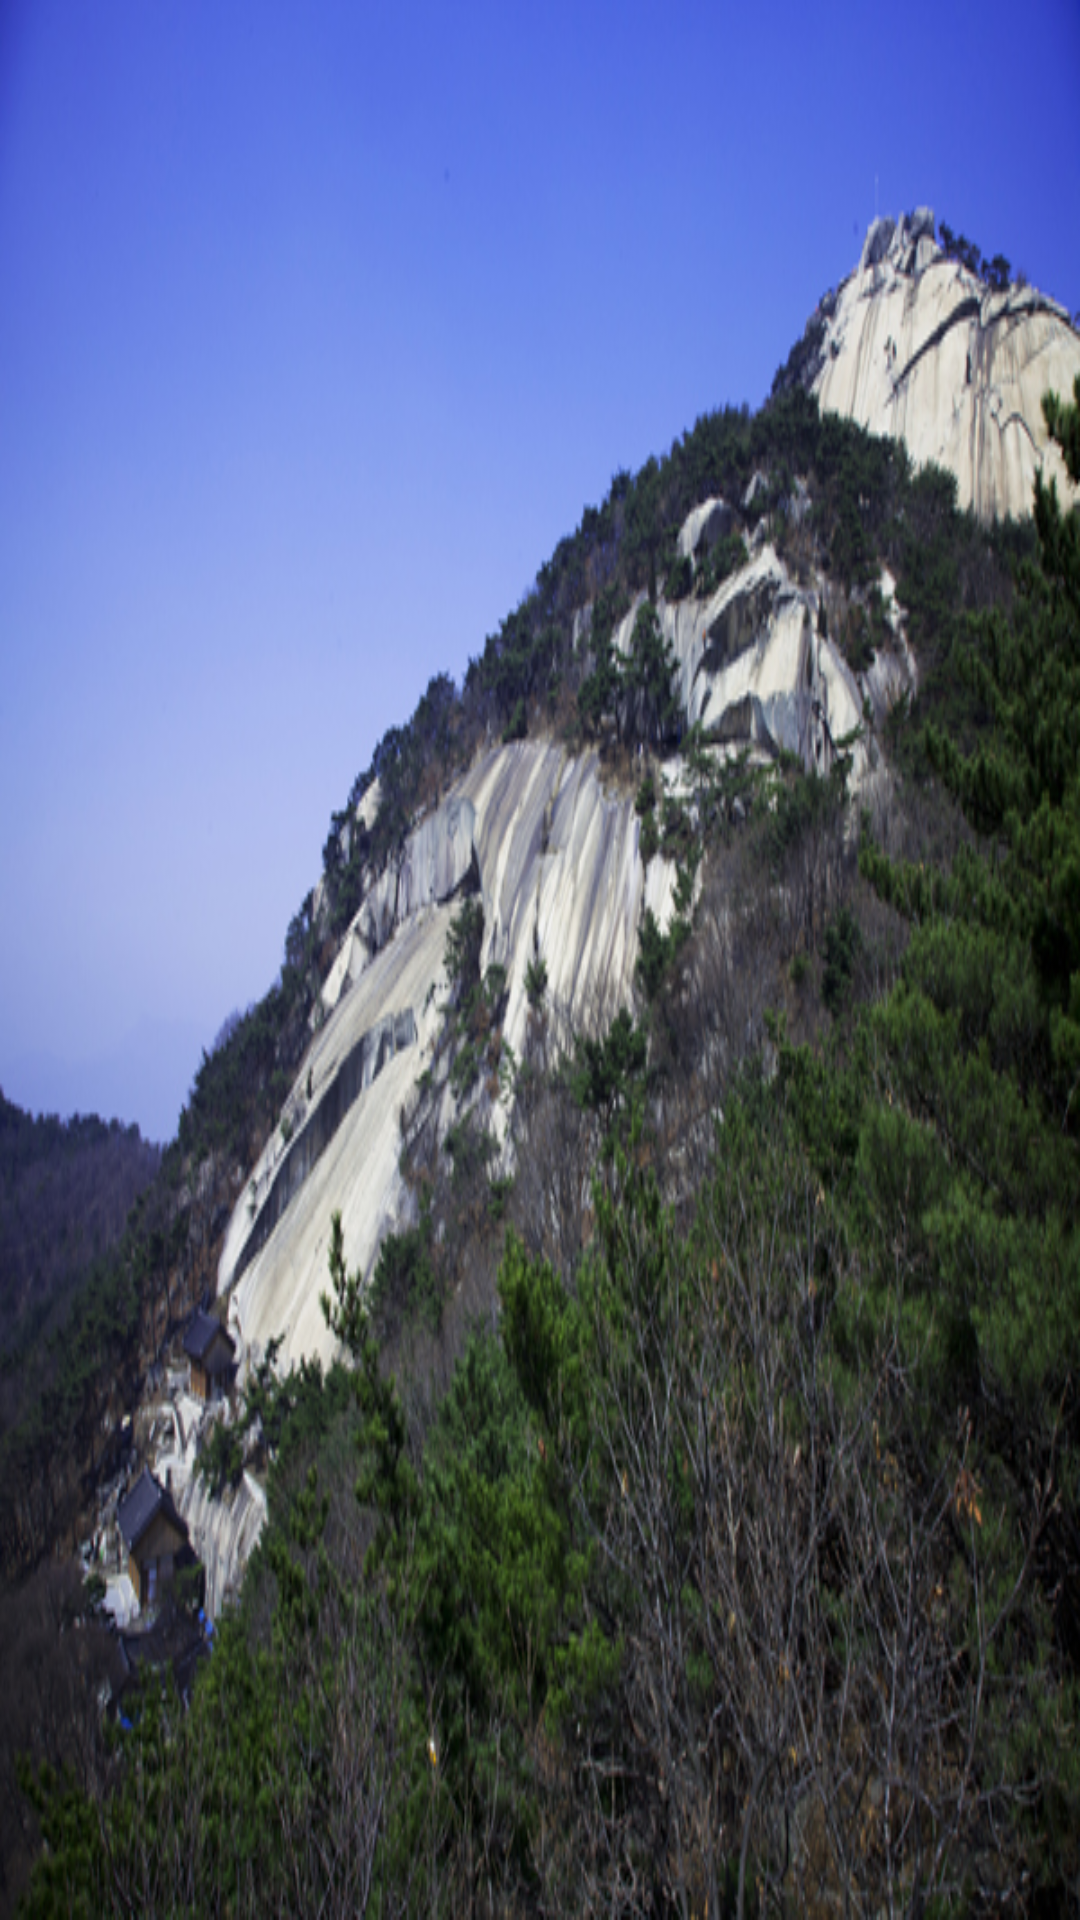

Reconstruct the res/layout file that produces this screen, plus the resources it refers to.
<!-- AndroidManifest.xml: application theme android:Theme -->
<!-- res/layout/bbspring.xml -->
<?xml version="1.0" encoding="utf-8"?>
<LinearLayout xmlns:android="http://schemas.android.com/apk/res/android"
    android:orientation="vertical" android:layout_width="match_parent"
    android:layout_height="match_parent">

    <ImageView
        android:layout_width="match_parent"
        android:layout_height="match_parent"
        android:src="@drawable/bbspring"
        android:scaleType="fitXY"/>
</LinearLayout>
<!-- resources referenced by this layout -->
<resources>
  <!-- drawable bbspring: jpg bitmap (drawable-xxhdpi, 275864 bytes) -->
</resources>
